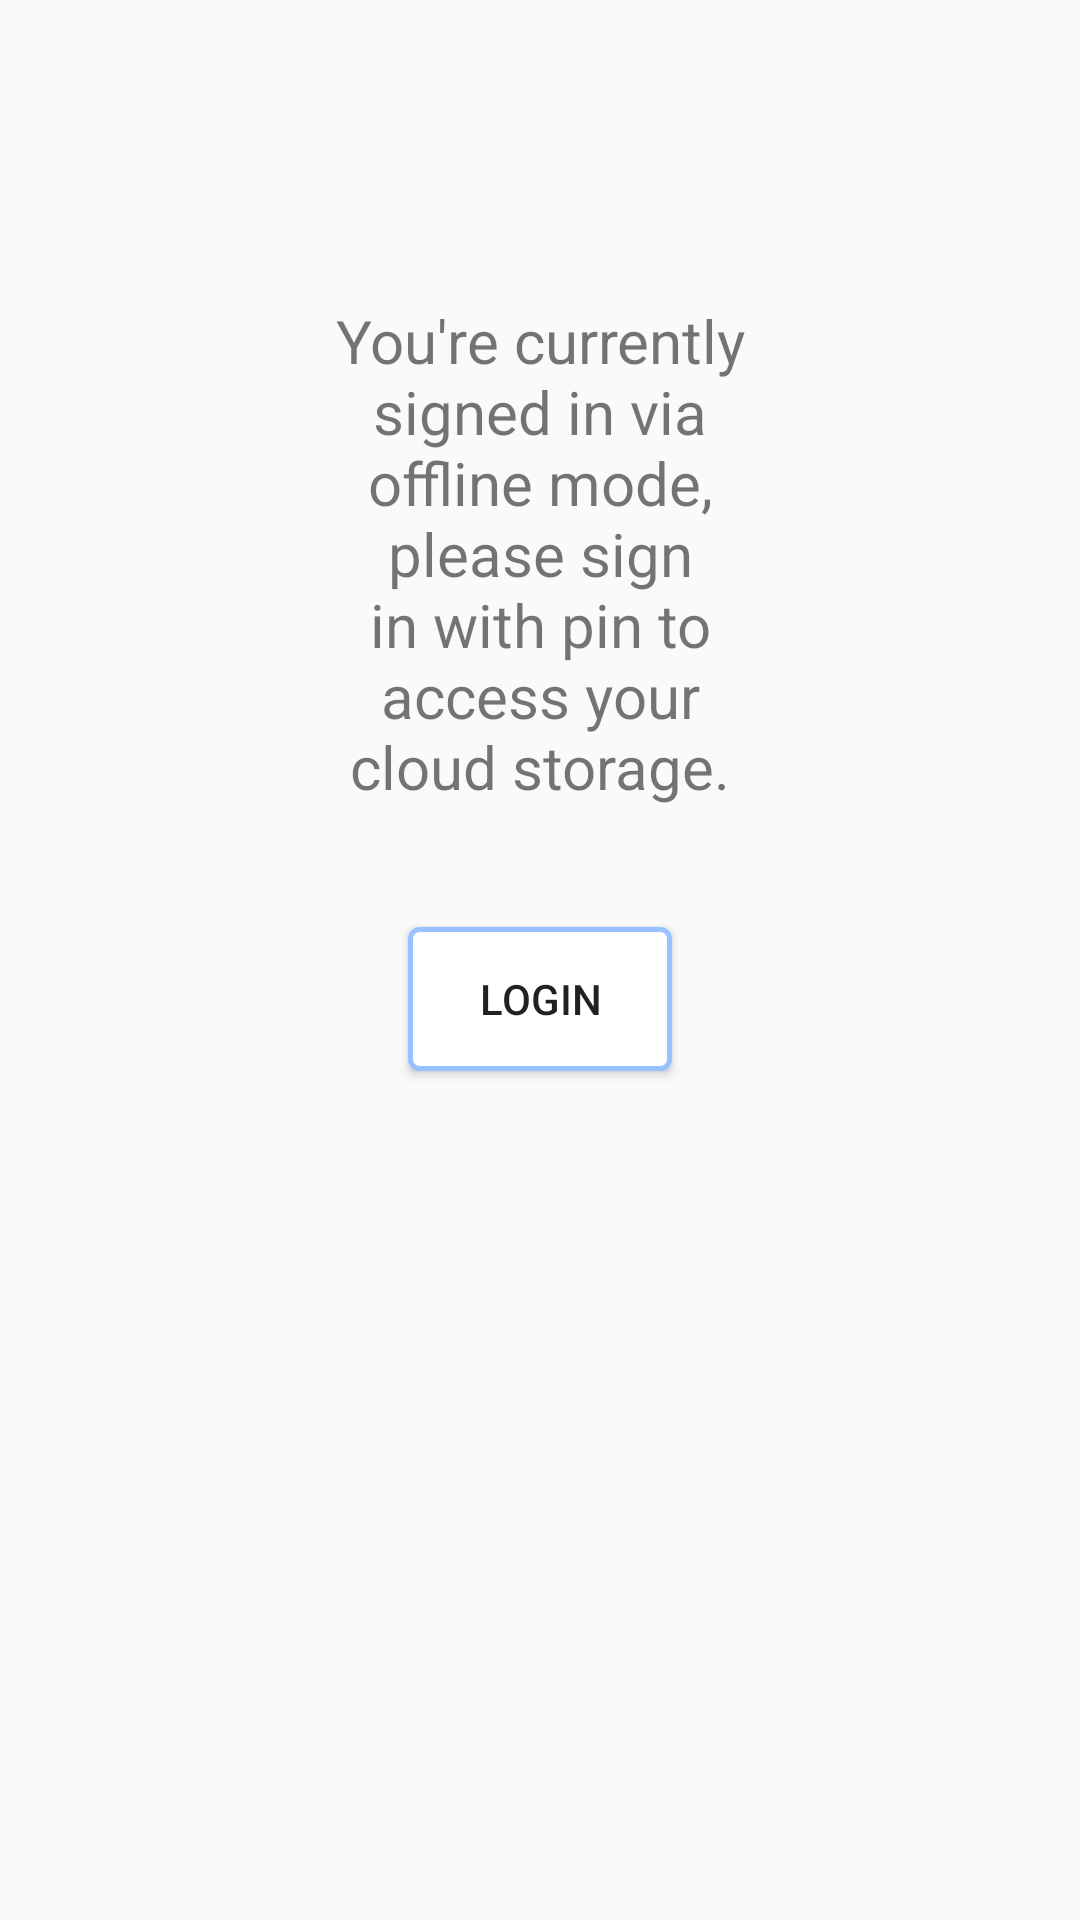

Produce the Android XML layout that renders to this screen, including the resource entries it uses.
<!-- AndroidManifest.xml: application theme AppTheme -->
<!-- res/layout/activity_cloud_folder.xml -->
<?xml version="1.0" encoding="utf-8"?>

<androidx.coordinatorlayout.widget.CoordinatorLayout xmlns:android="http://schemas.android.com/apk/res/android"
    xmlns:app="http://schemas.android.com/apk/res-auto"
    xmlns:tools="http://schemas.android.com/tools"
    android:layout_width="match_parent"
    android:layout_height="match_parent"
    tools:context=".CloudUploadImg.CloudFolderActivity">

    <include layout="@layout/content_cloud_folder_test" />



</androidx.coordinatorlayout.widget.CoordinatorLayout>
<!-- res/layout/content_cloud_folder_test.xml (included above) -->
<?xml version="1.0" encoding="utf-8"?>

<androidx.constraintlayout.widget.ConstraintLayout xmlns:android="http://schemas.android.com/apk/res/android"
    xmlns:app="http://schemas.android.com/apk/res-auto"
    xmlns:tools="http://schemas.android.com/tools"
    android:layout_width="match_parent"
    android:layout_height="match_parent"
    app:layout_behavior="@string/appbar_scrolling_view_behavior"
    tools:showIn="@layout/activity_cloud_folder">

    <LinearLayout
        android:id="@+id/cloud_offline_layout"
        android:layout_width="match_parent"
        android:layout_height="match_parent"
        android:orientation="vertical"
        android:visibility="visible">

        <TextView
            android:paddingRight="100dp"
            android:paddingLeft="100dp"
            android:paddingTop="100dp"
            android:paddingBottom="40dp"
            android:layout_width="wrap_content"
            android:layout_height="wrap_content"
            android:textAlignment="center"
            android:textSize="20dp"
            android:text="You're currently signed in via offline mode, please sign in with pin to access your cloud storage."/>
        <Button
            android:id="@+id/cloud_btn_reauthenticate"
            android:layout_width="wrap_content"
            android:layout_height="wrap_content"
            android:text="Login"
            android:layout_gravity="center"
            android:background="@drawable/button"/>

    </LinearLayout>

    <androidx.recyclerview.widget.RecyclerView
        android:id="@+id/recycler_view_folders"
        android:layout_width="match_parent"
        android:layout_height="match_parent" />

</androidx.constraintlayout.widget.ConstraintLayout>
<!-- resources referenced by this layout -->
<resources>
  <!-- drawable button (drawable) -->
  <?xml version="1.0" encoding="utf-8"?>
  
  <shape xmlns:android="http://schemas.android.com/apk/res/android"
      android:shape="rectangle">
      <solid android:color="#FFFF"/>
      <corners android:radius="3dp" />
      <stroke android:width="5px" android:color="#97C1FF" />
  </shape>
  <style name="AppTheme" parent="Theme.AppCompat.Light.DarkActionBar">
          
          <item name="colorPrimary">@color/myBlue</item>
          <item name="colorPrimaryDark">@color/colorPrimaryDark</item>
          <item name="colorAccent">@color/colorAccent</item>
      </style>
  <color name="myBlue">#2f6dec</color>
  <color name="colorPrimaryDark">#00574B</color>
  <color name="colorAccent">#2F6DEC</color>
</resources>
